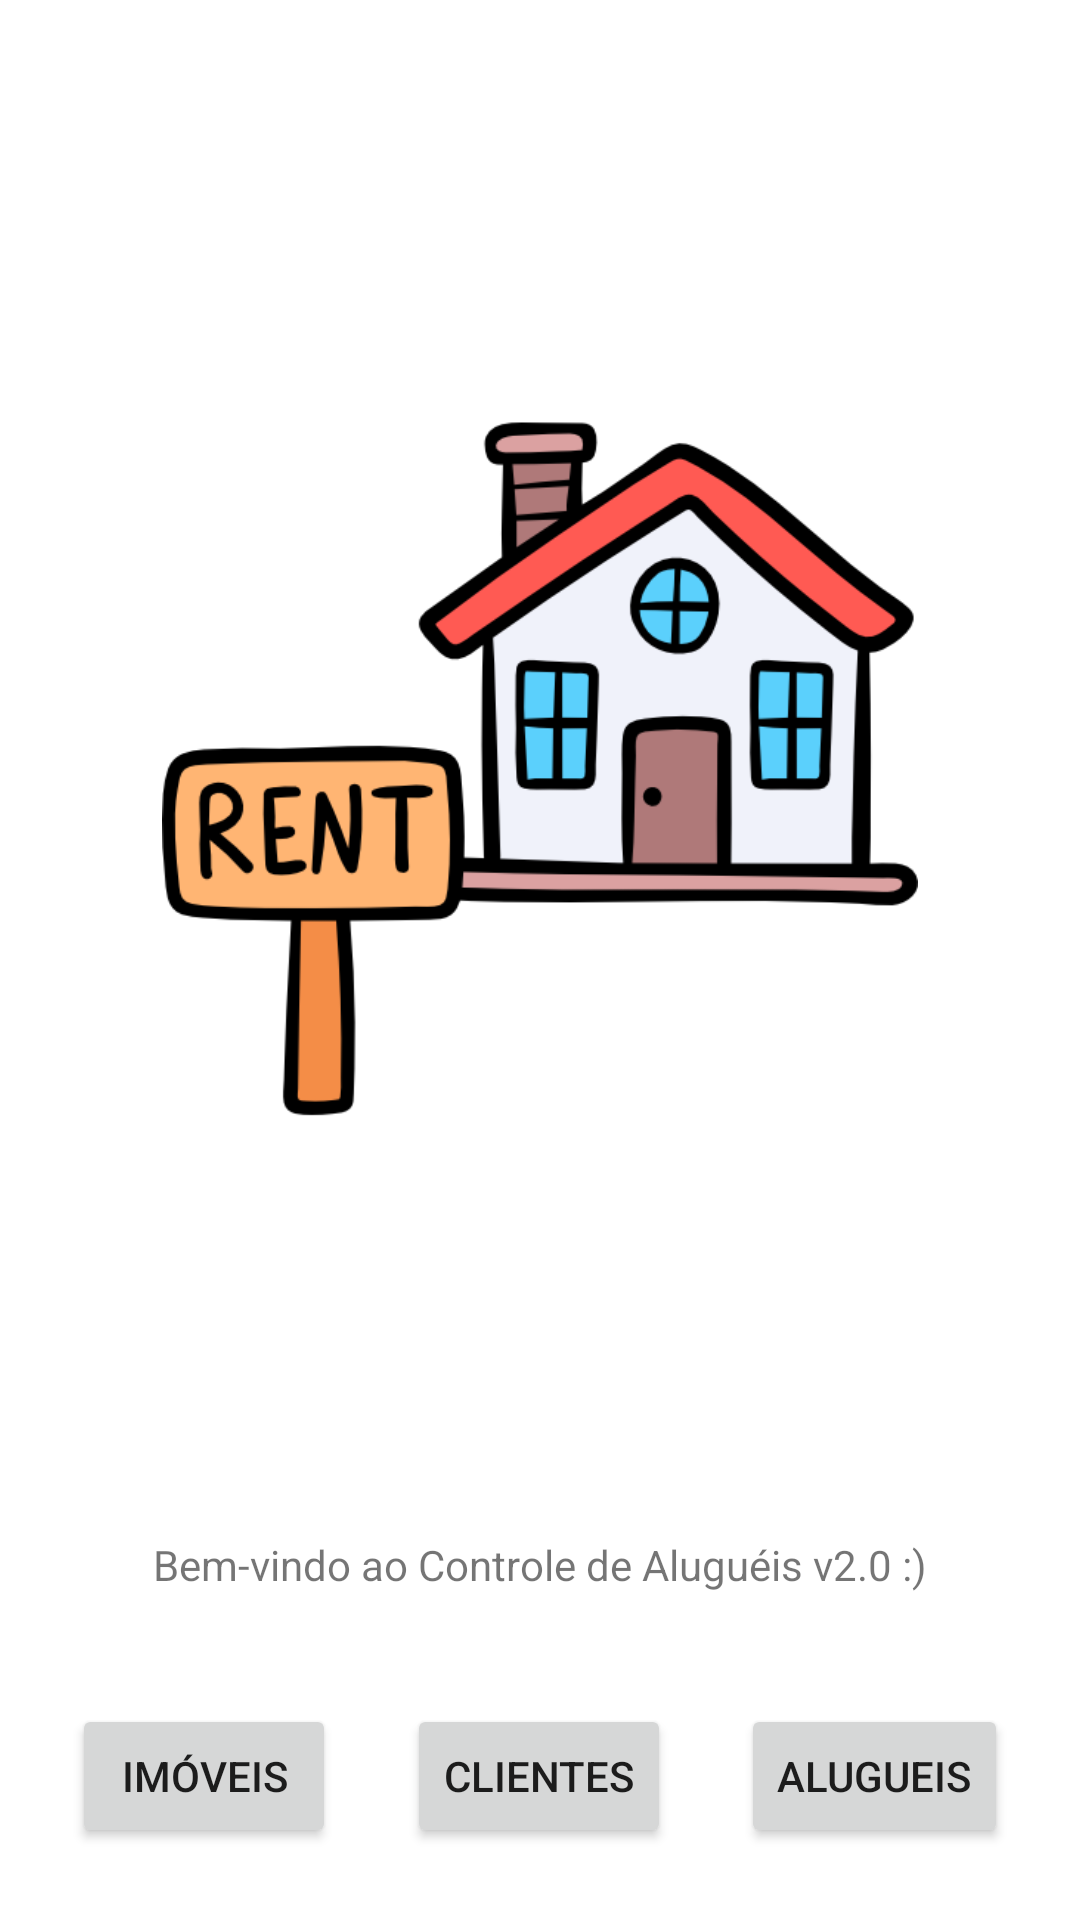

The Android layout XML behind this screen, and the referenced resources:
<!-- AndroidManifest.xml: application theme Theme.Controlealugueis -->
<!-- res/layout/activity_main.xml -->
<?xml version="1.0" encoding="utf-8"?>
<androidx.constraintlayout.widget.ConstraintLayout xmlns:android="http://schemas.android.com/apk/res/android"
    xmlns:app="http://schemas.android.com/apk/res-auto"
    xmlns:tools="http://schemas.android.com/tools"
    android:layout_width="match_parent"
    android:layout_height="match_parent"
    tools:context=".MainActivity">

    <TextView
        android:id="@+id/textView"
        android:layout_width="wrap_content"
        android:layout_height="wrap_content"
        android:text="@string/texto_boasvindas"
        app:layout_constraintLeft_toLeftOf="parent"
        app:layout_constraintRight_toRightOf="parent"
        app:layout_constraintTop_toBottomOf="@+id/imageView" />

    <ImageView
        android:id="@+id/imageView"
        android:layout_width="wrap_content"
        android:layout_height="wrap_content"
        android:scaleX="0.7"
        android:scaleY="0.7"
        app:layout_constraintEnd_toEndOf="parent"
        app:layout_constraintStart_toStartOf="parent"
        app:srcCompat="@drawable/rent__1_" />

    <Button
        android:id="@+id/button_imoveis"
        android:layout_width="wrap_content"
        android:layout_height="wrap_content"
        android:layout_marginStart="24dp"
        android:layout_marginBottom="24dp"
        android:onClick="entra_imoveis"
        android:text="@string/button_imoveis"
        app:layout_constraintBottom_toBottomOf="parent"
        app:layout_constraintStart_toStartOf="parent" />

    <Button
        android:id="@+id/button_clientes"
        android:layout_width="wrap_content"
        android:layout_height="wrap_content"
        android:onClick="entra_clientes"
        android:text="@string/button_clientes"
        app:layout_constraintBottom_toBottomOf="@+id/button_imoveis"
        app:layout_constraintEnd_toStartOf="@+id/button_alugueis"
        app:layout_constraintStart_toEndOf="@+id/button_imoveis"
        app:layout_constraintTop_toTopOf="@+id/button_imoveis" />

    <Button
        android:id="@+id/button_alugueis"
        android:layout_width="wrap_content"
        android:layout_height="wrap_content"
        android:layout_marginEnd="24dp"
        android:onClick="entra_alugueis"
        android:text="@string/button_alugueis"
        app:layout_constraintBottom_toBottomOf="@+id/button_clientes"
        app:layout_constraintEnd_toEndOf="parent"
        app:layout_constraintTop_toTopOf="@+id/button_clientes" />

</androidx.constraintlayout.widget.ConstraintLayout>
<!-- resources referenced by this layout -->
<resources>
  <!-- drawable rent__1_: png bitmap (drawable, 39118 bytes) -->
  <string name="button_alugueis">Alugueis</string>
  <string name="button_clientes">Clientes</string>
  <string name="button_imoveis">Imóveis</string>
  <string name="texto_boasvindas">Bem-vindo ao Controle de Aluguéis v2.0 :)</string>
  <style name="Theme.Controlealugueis" parent="Theme.MaterialComponents.DayNight.DarkActionBar">
          
          <item name="colorPrimary">@color/purple_500</item>
          <item name="colorPrimaryVariant">@color/purple_700</item>
          <item name="colorOnPrimary">@color/white</item>
          
          <item name="colorSecondary">@color/teal_200</item>
          <item name="colorSecondaryVariant">@color/teal_700</item>
          <item name="colorOnSecondary">@color/black</item>
          
          <item name="android:statusBarColor" tools:targetApi="l">?attr/colorPrimaryVariant</item>
          
      </style>
  <!-- not gathered from this repository: default colours our renderer supplied (Android Studio template values) -->
  <color name="purple_500">#FF6200EE</color>
  <color name="purple_700">#FF3700B3</color>
  <color name="teal_200">#FF03DAC5</color>
  <color name="teal_700">#FF018786</color>
  <color name="black">#FF000000</color>
  <color name="white">#FFFFFFFF</color>
</resources>
